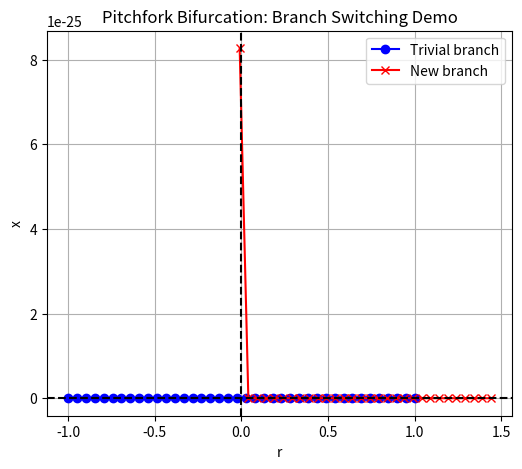

This chart was generated by the following Python code:
import numpy as np
import matplotlib.pyplot as plt

###############################################################################
# 1) Define the System and Its Derivatives
###############################################################################
def F(x, r):
    """Right-hand side of the ODE: x' = r*x - x^3."""
    return r*x - x**3

def dF_dx(x, r):
    """Jacobian wrt x: dF/dx = r - 3*x^2."""
    return r - 3*x**2

def d2F_dx2(x, r):
    """Second derivative wrt x: d^2F/dx^2 = -6*x."""
    return -6*x

def d3F_dx3(x, r):
    """Third derivative wrt x: d^3F/dx^3 = -6 (constant)."""
    return -6

def dF_dr(x):
    """Partial derivative of F wrt r: dF/dr = x."""
    return x


###############################################################################
# 2) Locate Bifurcation by Simple Continuation
###############################################################################
def continuation_trivial_branch(r_min=-1.0, r_max=1.0, steps=50):
    """
    Continuation of the trivial solution x=0 from r_min to r_max.
    For this toy problem, x=0 is always a solution if r*x - x^3=0 => x=0.
    We'll track that solution and detect the sign of the Jacobian.
    """
    rs = np.linspace(r_min, r_max, steps)
    xs = np.zeros_like(rs)  # trivial solution x=0
    # We'll check when dF/dx = r - 3*x^2 crosses zero => r=0 for x=0
    # So the pitchfork is obviously at r=0, x=0 in this example.
    return rs, xs

def detect_bifurcation(rs, xs):
    """
    Look for an r where the real eigenvalue crosses zero.
    For x=0 => dF/dx = r. The crossing is at r=0.
    Return (x*, r*) = (0,0).
    """
    # In a real PDE/ODE, you'd look for sign changes in eigenvalues.
    # Here, we know r=0 is the pitchfork.
    # We'll do a simple sign check for demonstration.
    for i in range(len(rs)-1):
        if rs[i]*rs[i+1] < 0:
            # found sign change near 0
            return 0.0, 0.0
    # If we didn't find it, just return None
    return None, None


###############################################################################
# 3) Normal Form Analysis at the Pitchfork
###############################################################################
def normal_form_analysis(x_star, r_star):
    """
    Compute:
      - null vector phi (satisfies J(x_star,r_star)*phi=0)
      - adjoint vector psi (satisfies J^T*psi=0)
      - normal form coefficients alpha, beta, sigma
    For a 1D system, phi, psi are just scalars (or we can treat them as 1D vectors).
    """
    # 3.1: Jacobian at the bifurcation
    J_star = dF_dx(x_star, r_star)  # scalar
    # Solve J_star * phi = 0 => r_star - 3*x_star^2=0
    # For x_star=0, r_star=0 => J_star=0 => any phi is an eigenvector
    # We'll pick phi=1 for convenience.
    phi = 1.0

    # 3.2: Solve J_star^T * psi=0 => same as J_star=0 => pick psi=1
    # We then want <psi, phi> = 1 => 1*1=1 => that's fine.
    psi = 1.0

    # 3.3: Compute second derivative term alpha = <psi, D^2F(x_star)[phi, phi]>
    # In 1D, D^2F is scalar, so alpha = D^2F(x_star)*phi^2
    alpha = d2F_dx2(x_star, r_star)*(phi**2)

    # 3.4: Third derivative term beta = <psi, D^3F(x_star)[phi, phi, phi]>
    # In 1D, beta = D^3F(x_star)*phi^3
    beta = d3F_dx3(x_star, r_star)*(phi**3)

    # 3.5: Partial wrt r => sigma = <psi, dF/dr(x_star)> * phi ?
    # Actually we want how the linear term depends on (r-r_star).
    # For 1D, typically sigma = dF_dr(x_star)= x_star => but x_star=0 => sigma=0
    # However, let's compute it carefully: sigma = <psi, dF_dr(x_star)> = psi*x_star => 0
    sigma = psi*dF_dr(x_star)  # = 0 in this toy example

    return phi, psi, alpha, beta, sigma


###############################################################################
# 4) Branch Switching Using Normal Form
###############################################################################
def branch_switch(x_star, r_star, phi, beta, eps=1e-2):
    """
    For a pitchfork, if beta>0 => supercritical branch goes up (sqrt(r)),
    if beta<0 => subcritical. We'll pick the sign of r step from sign(beta).
    x_switch = x_star + eps*phi
    r_switch = r_star + sign(beta)*eps
    """
    sign_beta = np.sign(beta) if beta!=0 else 1.0
    x_switch = x_star + eps*phi
    r_switch = r_star + sign_beta*eps
    return x_switch, r_switch


###############################################################################
# 5) Simple Continuation on the New Branch
###############################################################################
def new_branch_continuation(x_init, r_init, steps=30, step_size=0.05):
    """
    We'll do a naive 'Newton' for x such that F(x,r)=0, stepping r from r_init upward.
    Real PDE code would do pseudo-arclength. This is just a demonstration.
    """
    xs = []
    rs = []
    x_current = x_init
    r_current = r_init

    for _ in range(steps):
        # Solve F(x,r_current)=0 for x by Newton in 1D
        x_current = newton_1d(lambda x: F(x, r_current),
                              lambda x: dF_dx(x, r_current),
                              x_current)

        xs.append(x_current)
        rs.append(r_current)

        # Step r
        r_current += step_size
    return np.array(rs), np.array(xs)

def newton_1d(f, df, x0, tol=1e-8, maxiter=50):
    """Simple 1D Newton iteration: x_{n+1} = x_n - f(x_n)/df(x_n)."""
    x = x0
    for _ in range(maxiter):
        fx = f(x)
        dfx = df(x)
        if abs(dfx)<1e-14:
            break
        x_new = x - fx/dfx
        if abs(x_new - x)<tol:
            return x_new
        x = x_new
    return x


###############################################################################
# MAIN DEMO
###############################################################################
def main():
    # 1) Continue trivial solution from r_min to r_max
    r_min, r_max = -1.0, 1.0
    rs_triv, xs_triv = continuation_trivial_branch(r_min, r_max, steps=40)

    # 2) Detect the pitchfork near r=0
    x_star, r_star = detect_bifurcation(rs_triv, xs_triv)
    if x_star is None:
        print("No bifurcation detected in this range.")
        return

    print(f"Bifurcation detected near (x*, r*)=({x_star}, {r_star})")

    # 3) Normal form analysis
    phi, psi, alpha, beta, sigma = normal_form_analysis(x_star, r_star)
    print("Normal Form Analysis at (x*,r*)=", (x_star, r_star))
    print(f"  phi={phi}, psi={psi}, alpha={alpha}, beta={beta}, sigma={sigma}")

    # 4) Branch switching
    eps = 1e-2
    x_switch, r_switch = branch_switch(x_star, r_star, phi, beta, eps=eps)
    print(f"Switching to new branch => initial guess (x, r)=({x_switch}, {r_switch})")

    # 5) Continue the new branch
    r_new, x_new = new_branch_continuation(x_switch, r_switch, steps=30, step_size=0.05)

    # Plot the results
    #  - The trivial branch: (rs_triv, xs_triv=0)
    #  - The new branch: (r_new, x_new)
    plt.figure(figsize=(6,5))
    plt.plot(rs_triv, xs_triv, 'bo-', label='Trivial branch')
    plt.plot(r_new, x_new, 'rx-', label='New branch')
    plt.axhline(0, color='k', ls='--')
    plt.axvline(0, color='k', ls='--')
    plt.xlabel('r')
    plt.ylabel('x')
    plt.title('Pitchfork Bifurcation: Branch Switching Demo')
    plt.legend()
    plt.grid(True)
    plt.show()


if __name__ == '__main__':
    main()